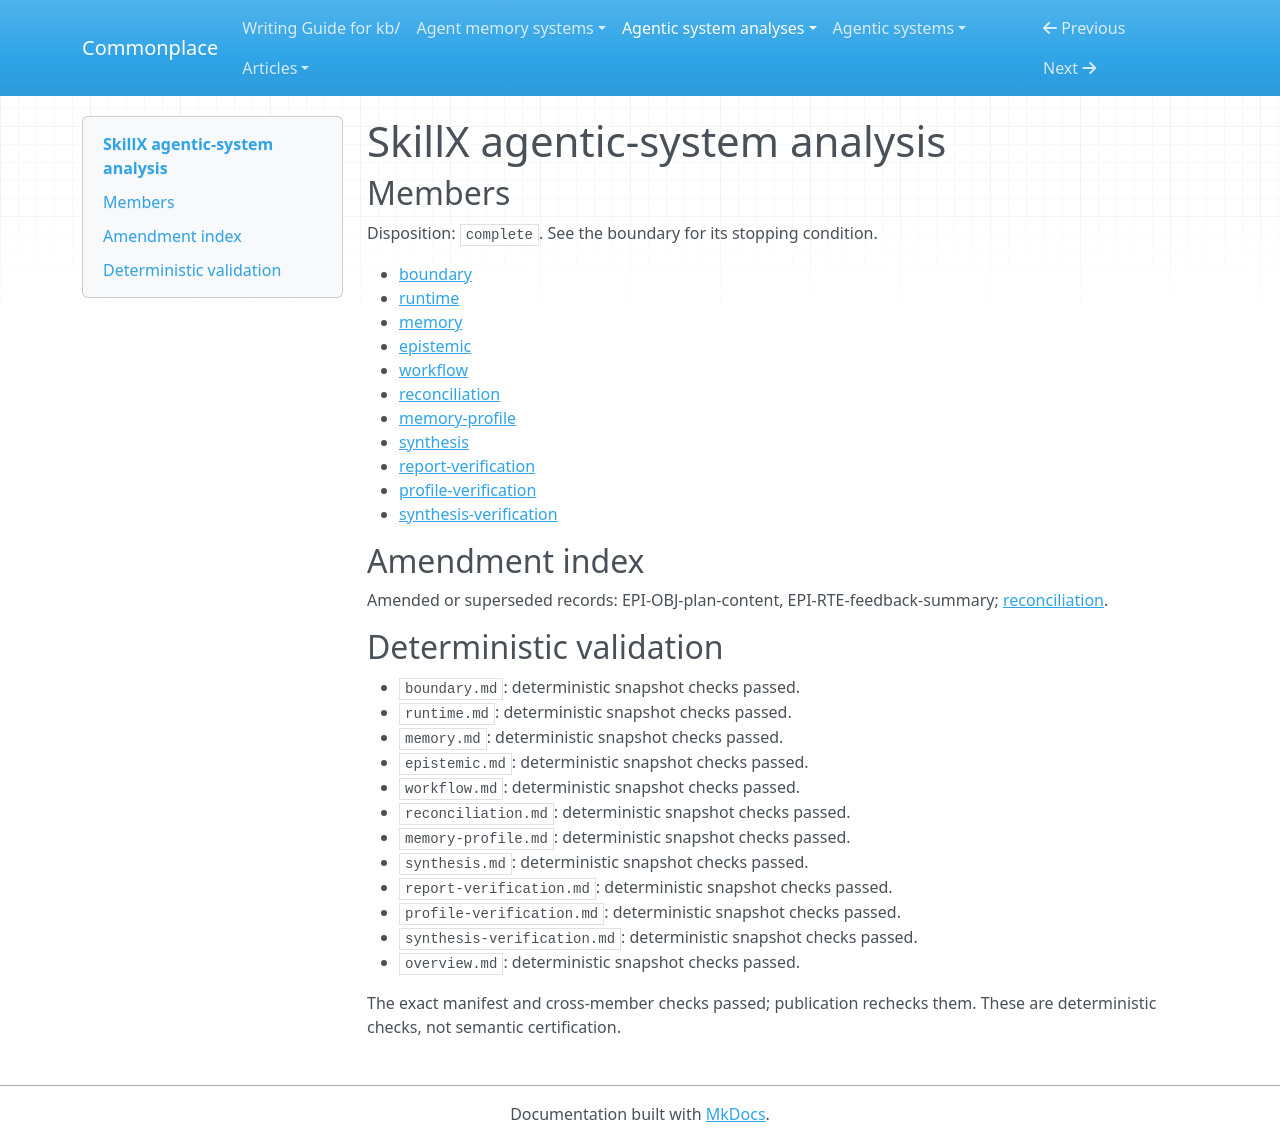

repository: zby/commonplace · page: agentic-system-analyses/retained/zjunlp--skillx/overview/index.html · generator: mkdocs

---
type: agentic-system-analyses/types/agentic-system-analysis-overview.md
description: SkillX turns supplied experience into retained plans and reference skills
  for later prompts; operative filters and retrieval are implemented, but exercised
  improvement and complete deployment remain unestablished.
run-id: AAS-2026-10-14-skillx-61e3fc8f9aa5-01
result-disposition: complete
target-class: memory/knowledge/context-engineering system
boundary-kind: whole-system
reviewed-boundary: b0047c848dbbcf019363d6d56eef8c558f69aefc
analysis-cutoff: '2026-10-14'
evidence-tier: code-grounded
system: SkillX
run-date: '2026-10-14'
inputs-commit: a568c6dc489ad546374536b642c3889ce23149a8
---

# SkillX agentic-system analysis

## Members

Disposition: `complete`. See the boundary for its stopping condition.

- [boundary](./boundary.md)
- [runtime](./runtime.md)
- [memory](./memory.md)
- [epistemic](./epistemic.md)
- [workflow](./workflow.md)
- [reconciliation](./reconciliation.md)
- [memory-profile](./memory-profile.md)
- [synthesis](./synthesis.md)
- [report-verification](./report-verification.md)
- [profile-verification](./profile-verification.md)
- [synthesis-verification](./synthesis-verification.md)

## Amendment index

Amended or superseded records: EPI-OBJ-plan-content, EPI-RTE-feedback-summary; [reconciliation](reconciliation.md).

## Deterministic validation

- `boundary.md`: deterministic snapshot checks passed.
- `runtime.md`: deterministic snapshot checks passed.
- `memory.md`: deterministic snapshot checks passed.
- `epistemic.md`: deterministic snapshot checks passed.
- `workflow.md`: deterministic snapshot checks passed.
- `reconciliation.md`: deterministic snapshot checks passed.
- `memory-profile.md`: deterministic snapshot checks passed.
- `synthesis.md`: deterministic snapshot checks passed.
- `report-verification.md`: deterministic snapshot checks passed.
- `profile-verification.md`: deterministic snapshot checks passed.
- `synthesis-verification.md`: deterministic snapshot checks passed.
- `overview.md`: deterministic snapshot checks passed.

The exact manifest and cross-member checks passed; publication rechecks them. These are deterministic checks, not semantic certification.
